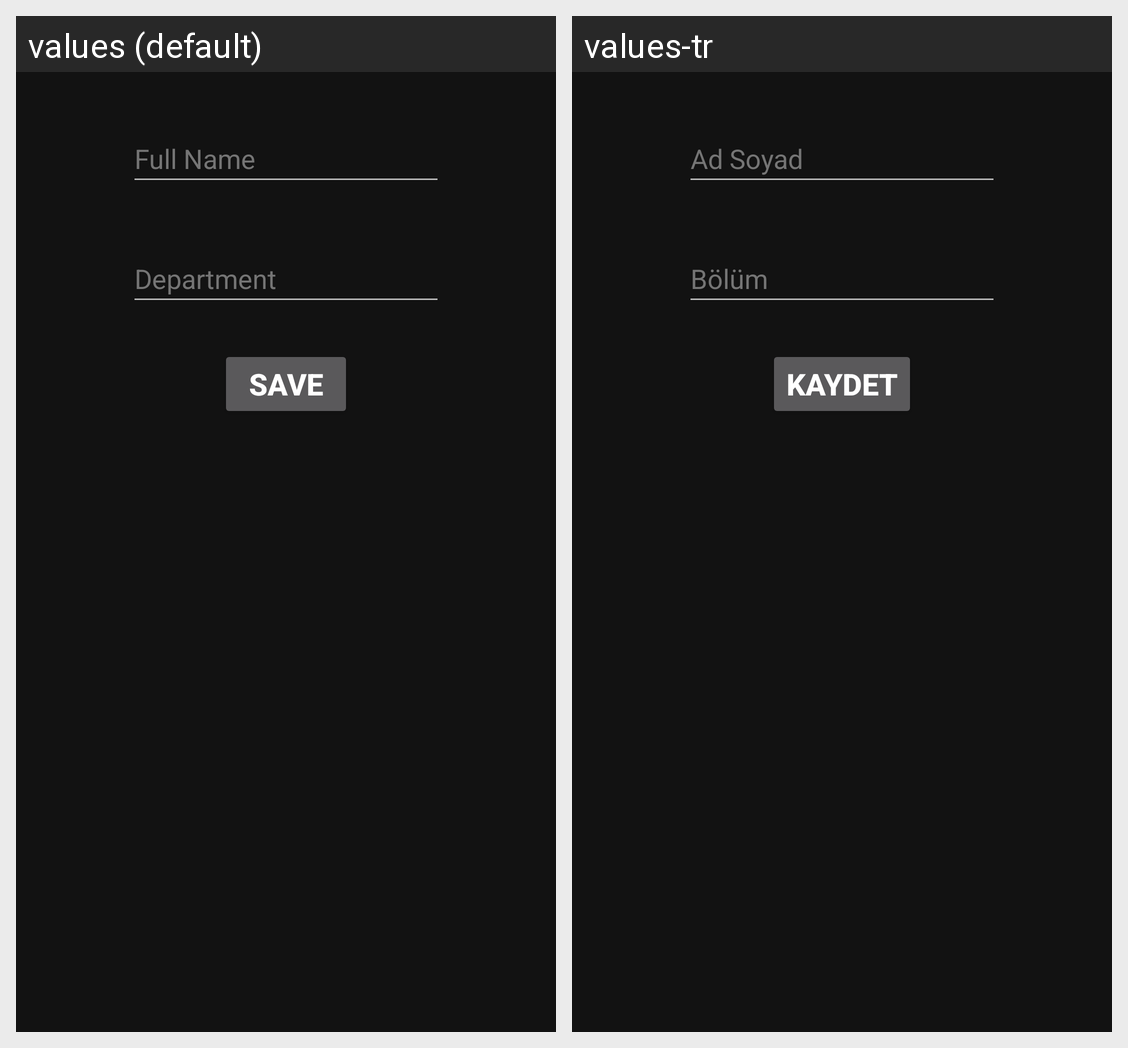

Translations of the strings shown on this Android screen, per locale in the grid:
Android screen res/layout/fragment_add_student.xml rendered under 2 locales, left to right: values (default), values-tr. Device: Nexus 5 (rendered at 1080×1920; each locale shown at half size, 540×960, under a caption strip naming it); theme AppTheme.
Strings drawn on this screen, with the default value and each locale's value (text and hints the layout hard-codes, and strings that could not be matched under every locale, appear in the picture but are not listed):

studentFullName
  values: Full Name
  values-tr: Ad Soyad

department
  values: Department
  values-tr: Bölüm

save
  values: Save
  values-tr: Kaydet
